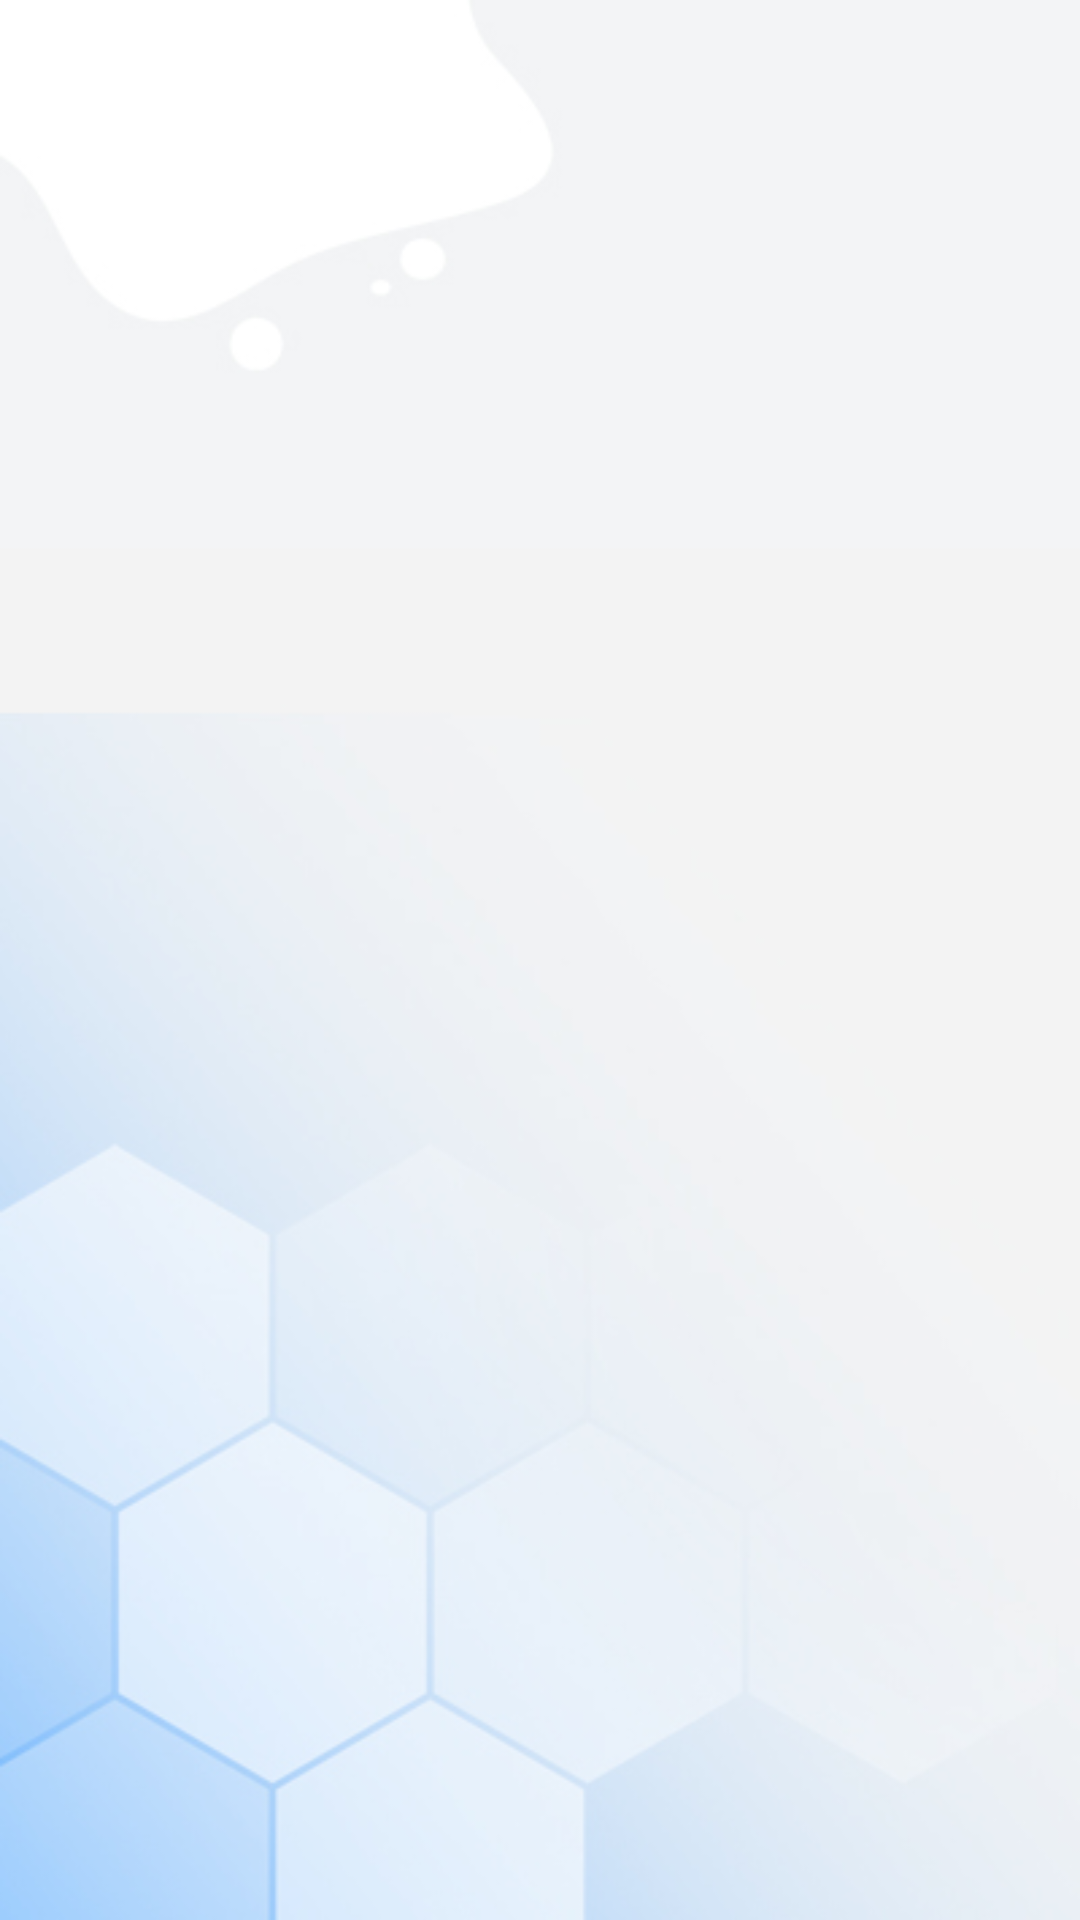

The Android layout XML behind this screen, and the referenced resources:
<!-- AndroidManifest.xml: application theme Theme.Hospital -->
<!-- res/layout/activity_notification.xml -->
<?xml version="1.0" encoding="utf-8"?>
<androidx.constraintlayout.widget.ConstraintLayout xmlns:android="http://schemas.android.com/apk/res/android"
    xmlns:app="http://schemas.android.com/apk/res-auto"
    xmlns:tools="http://schemas.android.com/tools"
    android:layout_width="match_parent"
    android:layout_height="match_parent"
    android:background="@drawable/backm"
    tools:context=".NotificationActivity">

    <TextView
        android:id="@+id/tv"
        android:layout_width="match_parent"
        android:layout_height="131dp"
        android:textAlignment="center"
        android:textColor="@color/black"
        android:textSize="20sp"
        app:layout_constraintBottom_toBottomOf="parent"
        app:layout_constraintEnd_toEndOf="parent"
        app:layout_constraintHorizontal_bias="0.523"
        app:layout_constraintStart_toStartOf="parent"
        app:layout_constraintTop_toTopOf="parent"
        app:layout_constraintVertical_bias="0.438" />
</androidx.constraintlayout.widget.ConstraintLayout>
<!-- resources referenced by this layout -->
<resources>
  <color name="black">#FF000000</color>
  <!-- drawable backm: jpg bitmap (drawable, 27059 bytes) -->
  <style name="Theme.Hospital" parent="Theme.MaterialComponents.DayNight.NoActionBar">
          
          <item name="colorPrimary">@color/purple_500</item>
          <item name="colorPrimaryVariant">@color/purple_700</item>
          <item name="colorOnPrimary">@color/white</item>
          
          <item name="colorSecondary">@color/teal_200</item>
          <item name="colorSecondaryVariant">@color/teal_700</item>
          <item name="colorOnSecondary">@color/black</item>
          
          
      </style>
  <color name="purple_500">#FF6200EE</color>
  <color name="purple_700">#FF3700B3</color>
  <color name="white">#FFFFFFFF</color>
  <color name="teal_200">#FF03DAC5</color>
  <color name="teal_700">#FF018786</color>
</resources>
